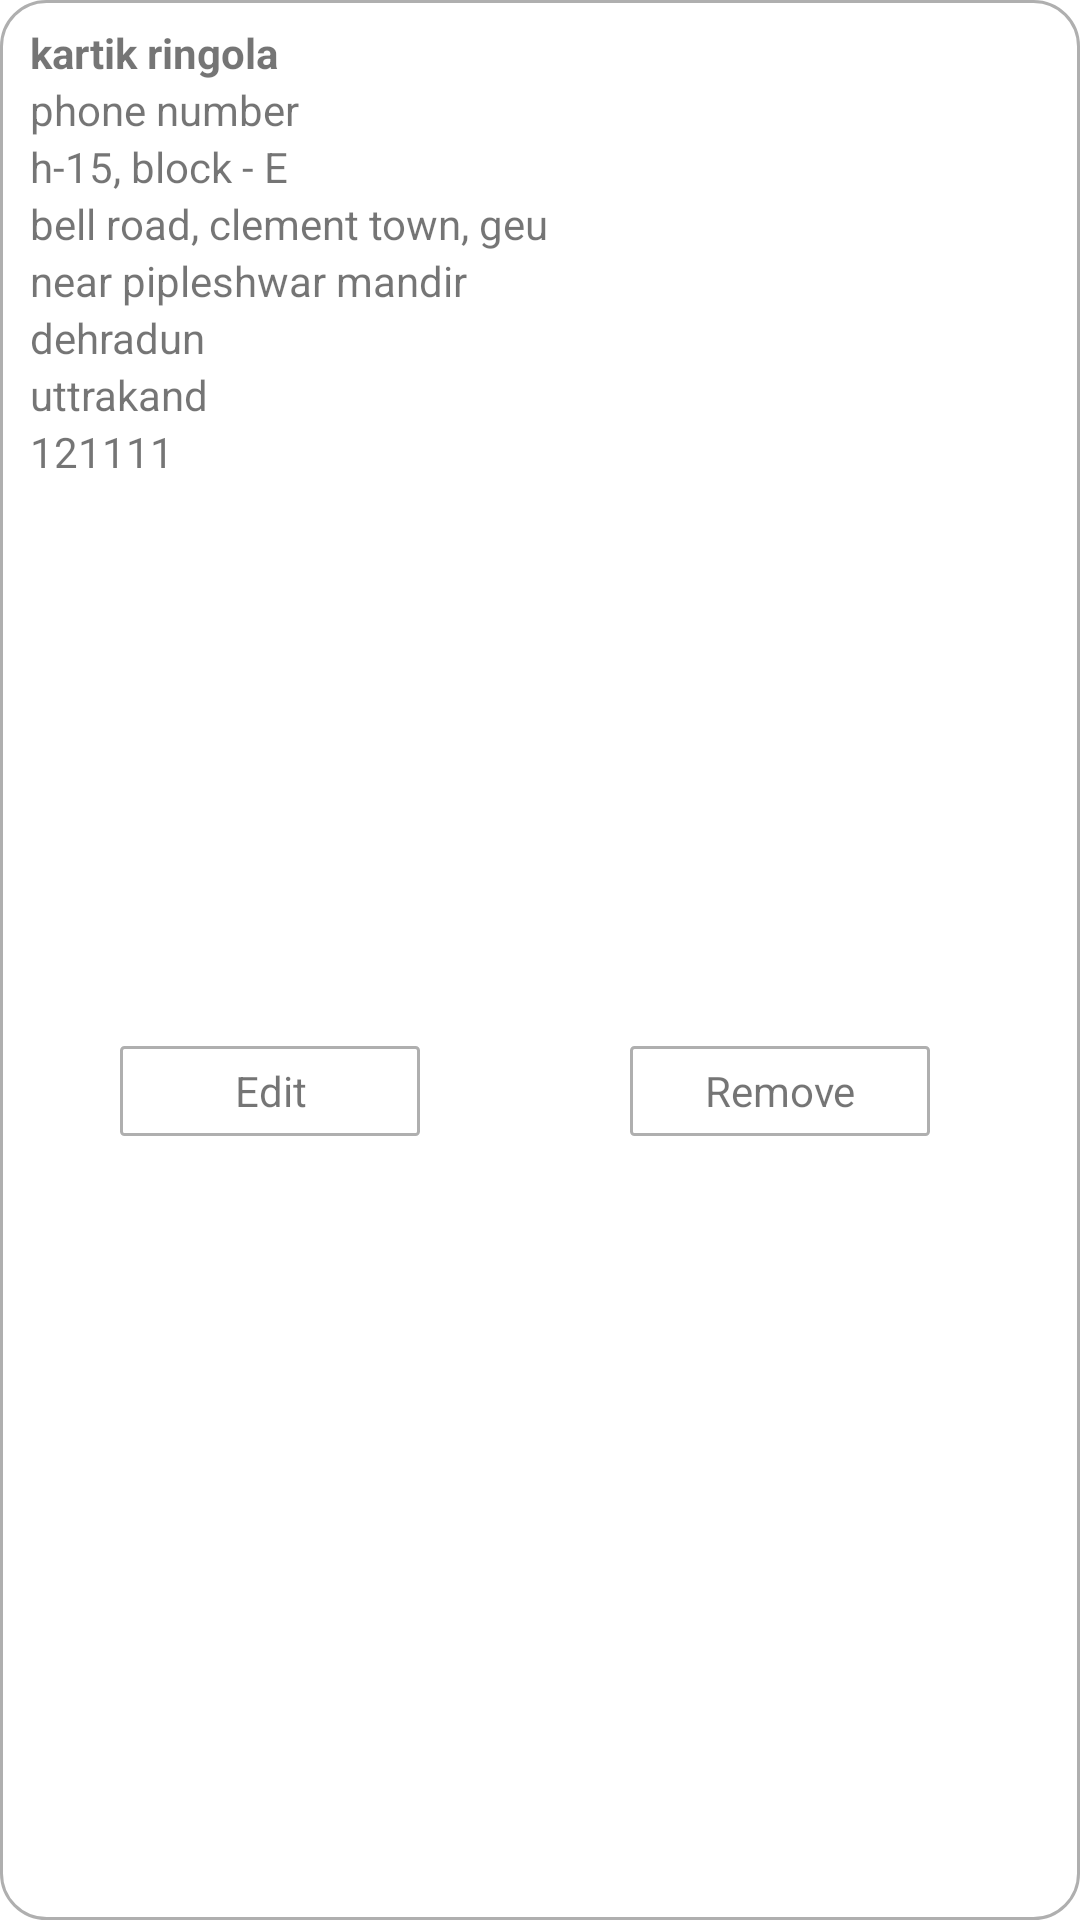

Produce the Android XML layout that renders to this screen, including the resource entries it uses.
<!-- AndroidManifest.xml: application theme Theme.RingoMart -->
<!-- res/layout/grid_layout_address.xml -->
<?xml version="1.0" encoding="utf-8"?>
<androidx.constraintlayout.widget.ConstraintLayout xmlns:android="http://schemas.android.com/apk/res/android"
    xmlns:app="http://schemas.android.com/apk/res-auto"
    xmlns:tools="http://schemas.android.com/tools"
    android:layout_width="match_parent"
    android:layout_height="wrap_content"
    android:background="@drawable/rounded_borders">

    <LinearLayout
        android:id="@+id/linearLayout4"
        android:layout_width="match_parent"
        android:layout_height="wrap_content"
        android:layout_marginLeft="10dp"
        android:layout_marginTop="8dp"
        android:layout_marginRight="10dp"
        android:orientation="vertical"
        app:layout_constraintEnd_toEndOf="parent"
        app:layout_constraintHorizontal_bias="0.5"
        app:layout_constraintStart_toStartOf="parent"
        app:layout_constraintTop_toTopOf="parent">

        <TextView
            android:id="@+id/name"
            android:textStyle="bold"
            android:layout_width="wrap_content"
            android:layout_height="wrap_content"
            android:text="kartik ringola" />

        <TextView
            android:id="@+id/phone_number"
            android:layout_width="wrap_content"
            android:layout_height="wrap_content"
            android:text="phone number"
            app:layout_constraintBottom_toBottomOf="parent"
            app:layout_constraintEnd_toEndOf="parent"
            app:layout_constraintHorizontal_bias="0.098"
            app:layout_constraintStart_toStartOf="parent"
            app:layout_constraintTop_toTopOf="parent"
            app:layout_constraintVertical_bias="0.07" />



        <TextView
            android:id="@+id/address_1"
            android:layout_width="wrap_content"
            android:layout_height="wrap_content"
            android:text="h-15, block - E" />

        <TextView
            android:id="@+id/address_2"
            android:layout_width="wrap_content"
            android:layout_height="wrap_content"
            android:text="bell road, clement town, geu" />

        <TextView
            android:id="@+id/landmark"
            android:layout_width="wrap_content"
            android:layout_height="wrap_content"
            android:text="near pipleshwar mandir" />

        <TextView
            android:id="@+id/town"
            android:layout_width="wrap_content"
            android:layout_height="wrap_content"
            android:text="dehradun" />
        <TextView
            android:id="@+id/state"
            android:layout_width="wrap_content"
            android:layout_height="wrap_content"
            android:text="uttrakand"/>

        <TextView
            android:id="@+id/pincode"
            android:layout_width="wrap_content"
            android:layout_height="wrap_content"
            android:text="121111"/>


    </LinearLayout>

    <TextView
        android:gravity="center"
        android:background="@drawable/less_rounded_corners"
        android:layout_marginVertical="25dp"
        android:id="@+id/edit"
        android:layout_width="100dp"
        android:layout_height="30dp"
        android:layout_marginLeft="40dp"
        android:text="Edit"
        app:layout_constraintBottom_toBottomOf="parent"
        app:layout_constraintStart_toStartOf="parent"
        app:layout_constraintTop_toBottomOf="@+id/linearLayout4"
        app:layout_constraintVertical_bias="0.409" />

    <TextView
        android:id="@+id/remove"
        android:background="@drawable/less_rounded_corners"
        android:gravity="center"
        android:layout_marginRight="50dp"
        android:layout_width="100dp"
        android:layout_height="30dp"
        android:text="Remove"
        app:layout_constraintBottom_toBottomOf="@+id/edit"
        app:layout_constraintEnd_toEndOf="parent"
        app:layout_constraintTop_toTopOf="@+id/edit" />


</androidx.constraintlayout.widget.ConstraintLayout>
<!-- resources referenced by this layout -->
<resources>
  <!-- drawable less_rounded_corners (drawable) -->
  <?xml version="1.0" encoding="utf-8"?>
  <shape xmlns:android="http://schemas.android.com/apk/res/android">
      <solid android:color="@color/white"/>
      <stroke android:width="1dp"/>
      <stroke android:color="#AFAFAF"/>
      <corners android:radius="1dp"/>
  </shape>
  <!-- drawable rounded_borders (drawable) -->
  <?xml version="1.0" encoding="utf-8"?>
  <shape xmlns:android="http://schemas.android.com/apk/res/android">
      <solid android:color="@color/white"/>
      <stroke android:width="1dp"/>
      <stroke android:color="#AFAFAF"/>
      <corners android:radius="15dp"/>
  </shape>
  <style name="Theme.RingoMart" parent="Theme.MaterialComponents.DayNight.NoActionBar">
          
          <item name="colorPrimary">@color/purple_500</item>
          <item name="colorPrimaryVariant">@color/purple_700</item>
          <item name="colorOnPrimary">@color/white</item>
          
          <item name="colorSecondary">@color/teal_200</item>
          <item name="colorSecondaryVariant">@color/teal_700</item>
          <item name="colorOnSecondary">@color/black</item>
          
          <item name="android:statusBarColor" tools:targetApi="l">?attr/colorPrimaryVariant</item>
          
      </style>
  <!-- not gathered from this repository: default colours our renderer supplied (Android Studio template values) -->
  <color name="purple_500">#FF6200EE</color>
  <color name="purple_700">#FF3700B3</color>
  <color name="teal_200">#FF03DAC5</color>
  <color name="teal_700">#FF018786</color>
  <color name="black">#FF000000</color>
  <color name="white">#FFFFFFFF</color>
</resources>
